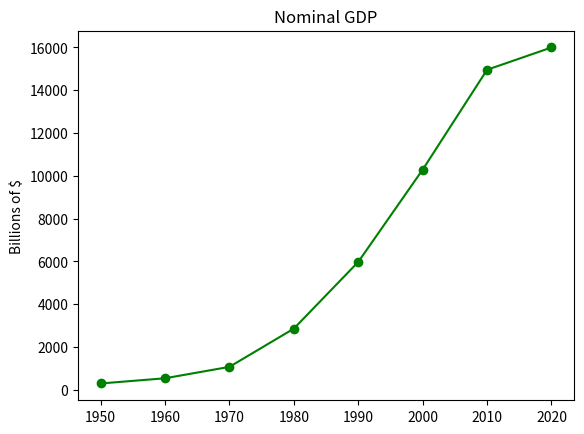

The matplotlib source for this figure:
###Visualizing the data

from matplotlib import pyplot as plt

years = [1950,1960,1970,1980,1990,2000,2010,2020]
gdp = [300.2, 543.3, 1075.9, 2862.5, 5979.6, 10289.7, 14958.3,16000]

plt.plot(years,gdp,color = "green", marker='o',linestyle='solid')
plt.title("Nominal GDP")
plt.ylabel("Billions of $")
plt.show()